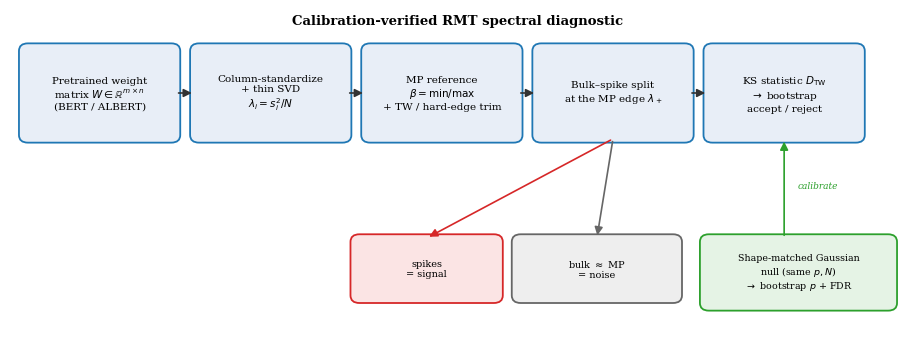

Generate this figure with matplotlib:
"""Methodology diagram for the calibration-verified RMT pipeline.
Renders fig_pipeline.pdf (a flowchart) consistent with the paper's style."""
import os
import matplotlib; matplotlib.use("Agg")
import matplotlib.pyplot as plt
from matplotlib.patches import FancyBboxPatch, FancyArrowPatch

OUT = os.environ.get("FIG_OUT", ".")
plt.rcParams.update({"font.family": "serif", "font.size": 8})

MAIN, MAINE = "#e8eef7", "#1f77b4"     # main-flow boxes
SIG, SIGE = "#fbe4e4", "#d62728"       # signal / spikes
NOISE, NOISEE = "#eeeeee", "#666666"   # noise / bulk
CAL, CALE = "#e5f3e5", "#2ca02c"       # calibration branch

fig, ax = plt.subplots(figsize=(9.2, 3.6))
ax.set_xlim(0, 100); ax.set_ylim(0, 44); ax.axis("off")

def box(x, y, w, h, text, fc, ec, fs=7.5):
    ax.add_patch(FancyBboxPatch((x, y), w, h, boxstyle="round,pad=0.5,rounding_size=1.0",
                                fc=fc, ec=ec, lw=1.3))
    ax.text(x + w / 2, y + h / 2, text, ha="center", va="center", fontsize=fs)

def arrow(x1, y1, x2, y2, ec="#333333"):
    ax.add_patch(FancyArrowPatch((x1, y1), (x2, y2), arrowstyle="-|>",
                                 mutation_scale=12, lw=1.2, color=ec))

# --- main pipeline row ---
W, H, y = 17.0, 12, 27
xs = [1.5, 20.6, 39.7, 58.8, 77.9]
labels = [
    "Pretrained weight\nmatrix $W\\in\\mathbb{R}^{m\\times n}$\n(BERT / ALBERT)",
    "Column-standardize\n+ thin SVD\n$\\lambda_i = s_i^{2}/N$",
    "MP reference\n$\\beta=\\min/\\max$\n+ TW / hard-edge trim",
    "Bulk–spike split\nat the MP edge $\\lambda_+$",
    "KS statistic $D_{\\mathrm{TW}}$\n$\\rightarrow$ bootstrap\naccept / reject",
]
for x, lab in zip(xs, labels):
    box(x, y, W, H, lab, MAIN, MAINE)
for i in range(4):
    arrow(xs[i] + W, y + H / 2, xs[i + 1], y + H / 2)

# --- signal / noise outputs (from the bulk–spike split, box index 3) ---
sx = xs[3] + W / 2
box(38.5, 6, 16, 8, "spikes\n= signal", SIG, SIGE, fs=7)
box(56.5, 6, 18, 8, "bulk $\\approx$ MP\n= noise", NOISE, NOISEE, fs=7)
arrow(sx, y, 46.5, 14, ec=SIGE)
arrow(sx, y, 65.5, 14, ec=NOISEE)

# --- calibration branch feeding the KS decision (box index 4) ---
kx = xs[4] + W / 2
box(77.5, 5, 21, 9,
    "Shape-matched Gaussian\nnull (same $p,N$)\n$\\rightarrow$ bootstrap $p$ + FDR", CAL, CALE, fs=6.8)
arrow(kx, 14, kx, y, ec=CALE)
ax.text(kx + 1.5, 20.5, "calibrate", fontsize=6.5, color=CALE, style="italic", ha="left")

ax.text(50, 42, "Calibration-verified RMT spectral diagnostic",
        ha="center", fontsize=9.5, weight="bold")
fig.tight_layout()
p = os.path.join(OUT, "fig_pipeline.pdf")
fig.savefig(p, bbox_inches="tight"); print("wrote", p)
